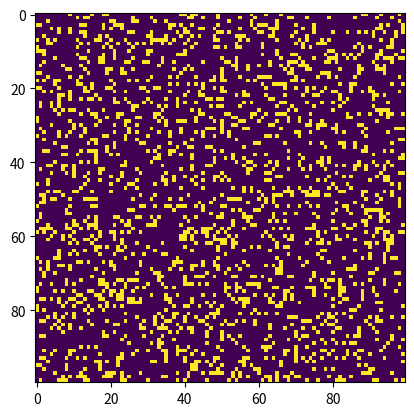

Source code (Python):
#Code from https://www.geeksforgeeks.org/conways-game-life-python-implementation/

# Python code to implement Conway's Game Of Life 
import argparse 
import numpy as np 
import matplotlib.pyplot as plt  
import matplotlib.animation as animation 
  
# setting up the values for the grid 
ON = 255
OFF = 0
vals = [ON, OFF] 
  
def randomGrid(N): 
  
    """returns a grid of NxN random values"""
    return np.random.choice(vals, N*N, p=[0.2, 0.8]).reshape(N, N) 
  
def addGlider(i, j, grid): 
  
    """adds a glider with top left cell at (i, j)"""
    glider = np.array([[0,    0, 255],  
                       [255,  0, 255],  
                       [0,  255, 255]]) 
    grid[i:i+3, j:j+3] = glider 
  
def addGosperGliderGun(i, j, grid): 
  
    """adds a Gosper Glider Gun with top left 
       cell at (i, j)"""
    gun = np.zeros(11*38).reshape(11, 38) 
  
    gun[5][1] = gun[5][2] = 255
    gun[6][1] = gun[6][2] = 255
  
    gun[3][13] = gun[3][14] = 255
    gun[4][12] = gun[4][16] = 255
    gun[5][11] = gun[5][17] = 255
    gun[6][11] = gun[6][15] = gun[6][17] = gun[6][18] = 255
    gun[7][11] = gun[7][17] = 255
    gun[8][12] = gun[8][16] = 255
    gun[9][13] = gun[9][14] = 255
  
    gun[1][25] = 255
    gun[2][23] = gun[2][25] = 255
    gun[3][21] = gun[3][22] = 255
    gun[4][21] = gun[4][22] = 255
    gun[5][21] = gun[5][22] = 255
    gun[6][23] = gun[6][25] = 255
    gun[7][25] = 255
  
    gun[3][35] = gun[3][36] = 255
    gun[4][35] = gun[4][36] = 255
  
    grid[i:i+11, j:j+38] = gun 
  
def update(frameNum, img, grid, N): 
  
    # copy grid since we require 8 neighbors  
    # for calculation and we go line by line  
    newGrid = grid.copy() 
    for i in range(N): 
        for j in range(N): 
  
            # compute 8-neghbor sum 
            # using toroidal boundary conditions - x and y wrap around  
            # so that the simulaton takes place on a toroidal surface. 
            total = int((grid[i, (j-1)%N] + grid[i, (j+1)%N] + 
                         grid[(i-1)%N, j] + grid[(i+1)%N, j] + 
                         grid[(i-1)%N, (j-1)%N] + grid[(i-1)%N, (j+1)%N] + 
                         grid[(i+1)%N, (j-1)%N] + grid[(i+1)%N, (j+1)%N])/255) 
  
            # apply Conway's rules 
            if grid[i, j]  == ON: 
                if (total < 2) or (total > 3): 
                    newGrid[i, j] = OFF 
            else: 
                if total == 3: 
                    newGrid[i, j] = ON 
  
    # update data 
    img.set_data(newGrid) 
    grid[:] = newGrid[:] 
    return img, 
  
# main() function 
def main(): 
  
    # Command line args are in sys.argv[1], sys.argv[2] .. 
    # sys.argv[0] is the script name itself and can be ignored 
    # parse arguments 
    parser = argparse.ArgumentParser(description="Runs Conway's Game of Life simulation.") 
  
    # add arguments 
    parser.add_argument('--grid-size', dest='N', required=False) 
    parser.add_argument('--mov-file', dest='movfile', required=False) 
    parser.add_argument('--interval', dest='interval', required=False) 
    parser.add_argument('--glider', action='store_true', required=False) 
    parser.add_argument('--gosper', action='store_true', required=False) 
    args = parser.parse_args() 
      
    # set grid size 
    N = 100
    if args.N and int(args.N) > 8: 
        N = int(args.N) 
          
    # set animation update interval 
    updateInterval = 50
    if args.interval: 
        updateInterval = int(args.interval) 
  
    # declare grid 
    grid = np.array([]) 
  
    # check if "glider" demo flag is specified 
    if args.glider: 
        grid = np.zeros(N*N).reshape(N, N) 
        addGlider(1, 1, grid) 
    elif args.gosper: 
        grid = np.zeros(N*N).reshape(N, N) 
        addGosperGliderGun(10, 10, grid) 
  
    else:   # populate grid with random on/off - 
            # more off than on 
        grid = randomGrid(N) 
  
    # set up animation 
    fig, ax = plt.subplots() 
    img = ax.imshow(grid, interpolation='nearest') 
    ani = animation.FuncAnimation(fig, update, fargs=(img, grid, N, ), 
                                  frames = 10, 
                                  interval=updateInterval, 
                                  save_count=50) 
  
    # # of frames?  
    # set output file 
    if args.movfile: 
        ani.save(args.movfile, fps=30, extra_args=['-vcodec', 'libx264']) 
  
    plt.show() 
  
# call main 
if __name__ == '__main__': 
    main() 
